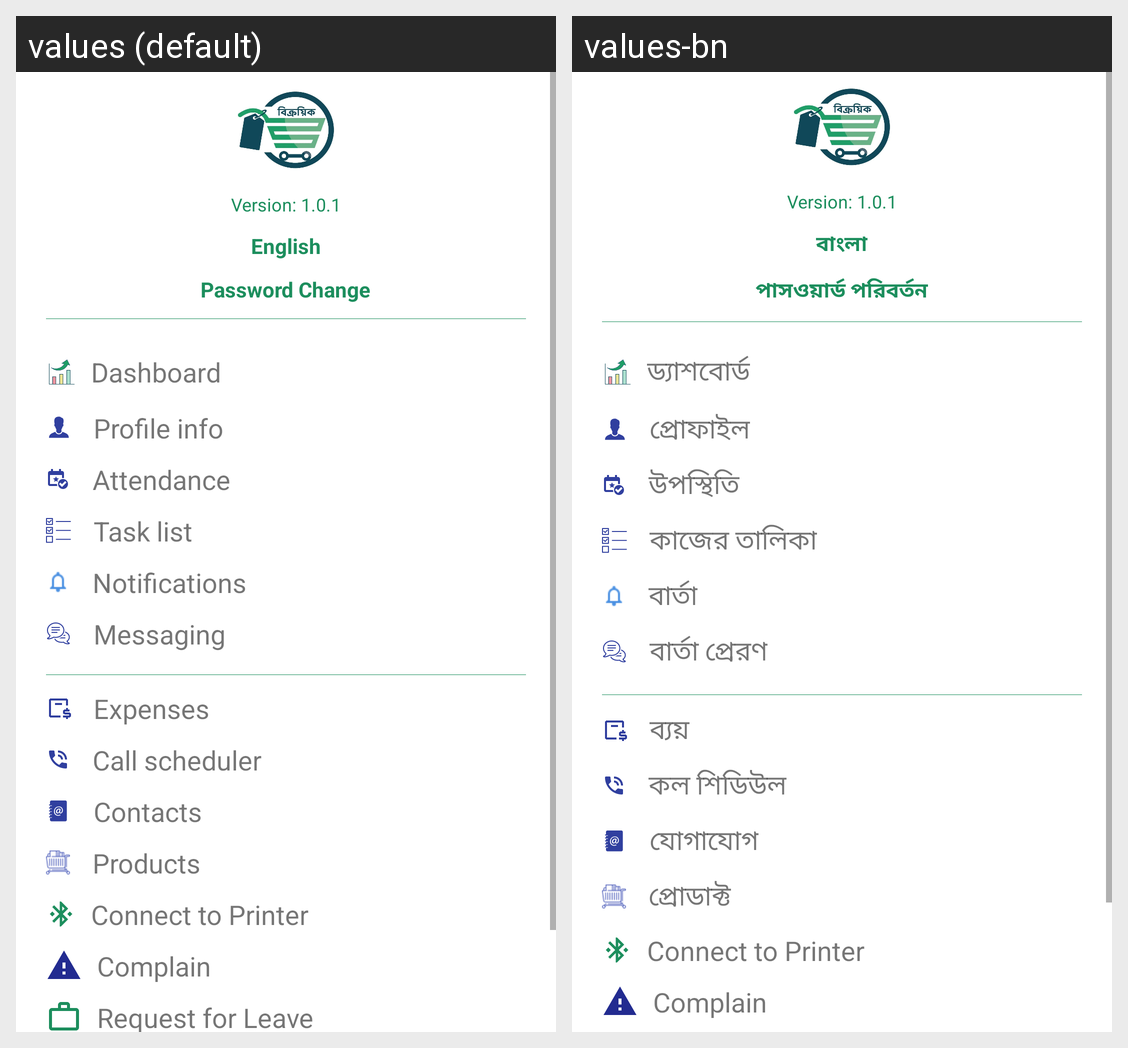

The Android screen above is rendered under two locales of the same app. Produce the string resources it draws, with the default and per-locale values.
Android screen res/layout/fragment_navigation_drawer.xml rendered under 2 locales, left to right: values (default), values-bn. Device: Nexus 5 (rendered at 1080×1920; each locale shown at half size, 540×960, under a caption strip naming it); theme Theme.Paiker.
Strings drawn on this screen, with the default value and each locale's value (text and hints the layout hard-codes, and strings that could not be matched under every locale, appear in the picture but are not listed):

change_language
  values: English
  values-bn: বাংলা

title_change_password
  values: Password Change
  values-bn: পাসওয়ার্ড পরিবর্তন

dashboard
  values: Dashboard
  values-bn: ড্যাশবোর্ড

profile_info
  values: Profile info
  values-bn: প্রোফাইল

attendence
  values: Attendance
  values-bn: উপস্থিতি

task_list
  values: Task list
  values-bn: কাজের তালিকা

notifications
  values: Notifications
  values-bn: বার্তা

messaging
  values: Messaging
  values-bn: বার্তা প্রেরণ

expenses
  values: Expenses
  values-bn: ব্যয়

call_scheduler
  values: Call scheduler
  values-bn: কল শিডিউল

contacts
  values: Contacts
  values-bn: যোগাযোগ

products
  values: Products
  values-bn: প্রোডাক্ট

connect_to_printer
  values: Connect to Printer
  values-bn: Connect to Printer  [not translated; the default value is used]
